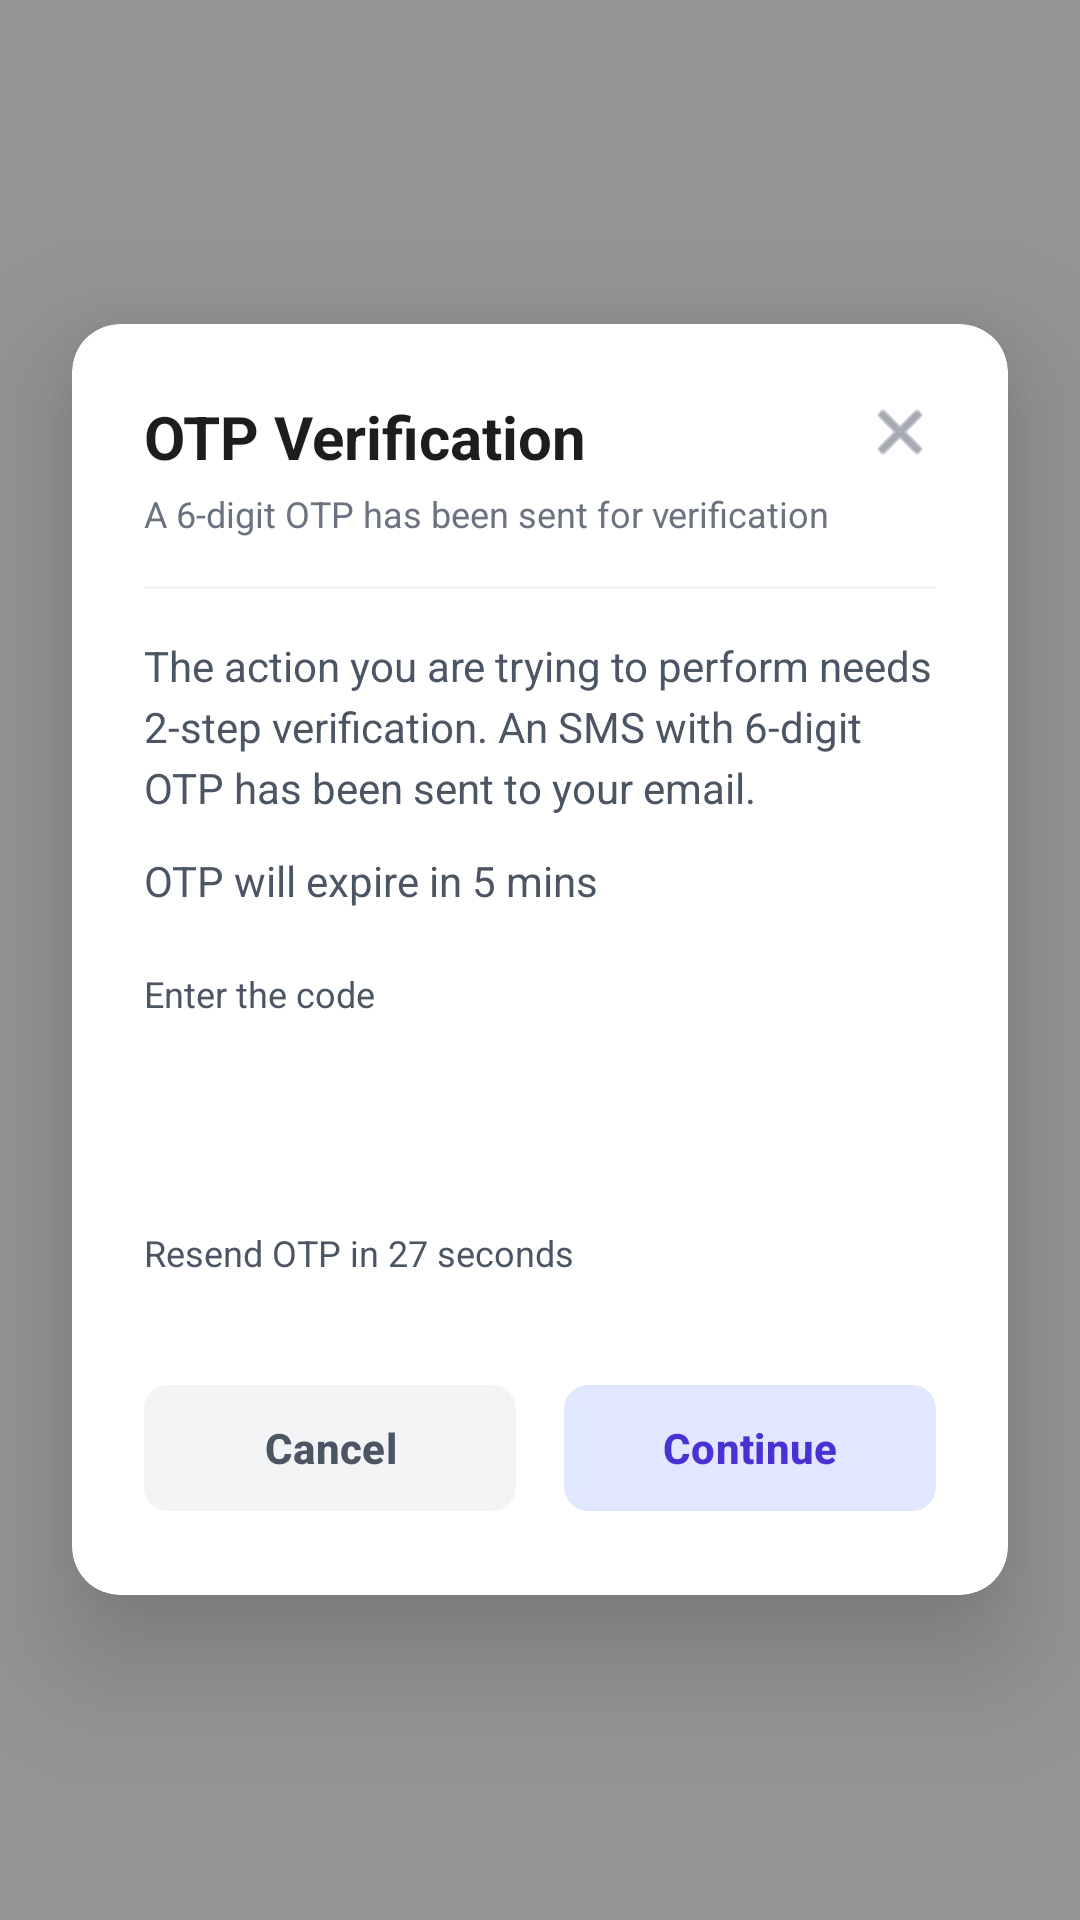

Produce the Android XML layout that renders to this screen, including the resource entries it uses.
<!-- AndroidManifest.xml: application theme Theme.Campus_Sphere -->
<!-- res/layout/activity_otp_verification.xml -->
<?xml version="1.0" encoding="utf-8"?>
<RelativeLayout xmlns:android="http://schemas.android.com/apk/res/android"
    xmlns:app="http://schemas.android.com/apk/res-auto"
    android:layout_width="match_parent"
    android:layout_height="match_parent"
    android:background="#66000000">

    <androidx.cardview.widget.CardView
        android:layout_width="match_parent"
        android:layout_height="wrap_content"
        android:layout_centerInParent="true"
        android:layout_marginHorizontal="24dp"
        app:cardCornerRadius="16dp"
        app:cardElevation="24dp"
        app:cardBackgroundColor="#FFFFFF">

        <LinearLayout
            android:layout_width="match_parent"
            android:layout_height="wrap_content"
            android:orientation="vertical"
            android:padding="24dp">

            
            <RelativeLayout
                android:layout_width="match_parent"
                android:layout_height="wrap_content">

                <LinearLayout
                    android:layout_width="wrap_content"
                    android:layout_height="wrap_content"
                    android:orientation="vertical">

                    <TextView
                        android:layout_width="wrap_content"
                        android:layout_height="wrap_content"
                        android:text="OTP Verification"
                        android:textSize="20sp"
                        android:textColor="#1D1D1D"
                        android:textStyle="bold" />

                    <TextView
                        android:layout_width="wrap_content"
                        android:layout_height="wrap_content"
                        android:layout_marginTop="4dp"
                        android:text="A 6-digit OTP has been sent for verification"
                        android:textColor="#6B7280"
                        android:textSize="12sp" />
                </LinearLayout>

                <ImageView
                    android:id="@+id/btnClose"
                    android:layout_width="24dp"
                    android:layout_height="24dp"
                    android:layout_alignParentEnd="true"
                    android:src="@android:drawable/ic_menu_close_clear_cancel"
                    app:tint="#6B7280" />
            </RelativeLayout>

            <View
                android:layout_width="match_parent"
                android:layout_height="1dp"
                android:background="#F3F4F6"
                android:layout_marginTop="16dp"
                android:layout_marginBottom="16dp"/>

            
            <TextView
                android:layout_width="match_parent"
                android:layout_height="wrap_content"
                android:text="The action you are trying to perform needs 2-step verification. An SMS with 6-digit OTP has been sent to your email."
                android:textColor="#4B5563"
                android:textSize="14sp"
                android:lineSpacingExtra="4dp"/>

            <TextView
                android:layout_width="wrap_content"
                android:layout_height="wrap_content"
                android:layout_marginTop="12dp"
                android:text="OTP will expire in 5 mins"
                android:textColor="#4B5563"
                android:textSize="14sp" />

            
            <TextView
                android:layout_width="wrap_content"
                android:layout_height="wrap_content"
                android:layout_marginTop="20dp"
                android:text="Enter the code"
                android:textColor="#4B5563"
                android:textSize="12sp" />

            <LinearLayout
                android:layout_width="match_parent"
                android:layout_height="wrap_content"
                android:orientation="horizontal"
                android:layout_marginTop="8dp"
                android:weightSum="6">

                <EditText
                    android:id="@+id/otpDigit1"
                    android:layout_width="0dp"
                    android:layout_weight="1"
                    android:layout_height="50dp"
                    android:background="@drawable/bg_rounded_border"
                    android:gravity="center"
                    android:inputType="number"
                    android:maxLength="1"
                    android:textColor="#111827"
                    android:textSize="20sp"
                    android:layout_marginEnd="6dp"/>

                <EditText
                    android:id="@+id/otpDigit2"
                    android:layout_width="0dp"
                    android:layout_weight="1"
                    android:layout_height="50dp"
                    android:background="@drawable/bg_rounded_border"
                    android:gravity="center"
                    android:inputType="number"
                    android:maxLength="1"
                    android:textColor="#111827"
                    android:textSize="20sp"
                    android:layout_marginEnd="6dp"/>

                <EditText
                    android:id="@+id/otpDigit3"
                    android:layout_width="0dp"
                    android:layout_weight="1"
                    android:layout_height="50dp"
                    android:background="@drawable/bg_rounded_border"
                    android:gravity="center"
                    android:inputType="number"
                    android:maxLength="1"
                    android:textColor="#111827"
                    android:textSize="20sp"
                    android:layout_marginEnd="6dp"/>

                <EditText
                    android:id="@+id/otpDigit4"
                    android:layout_width="0dp"
                    android:layout_weight="1"
                    android:layout_height="50dp"
                    android:background="@drawable/bg_rounded_border"
                    android:gravity="center"
                    android:inputType="number"
                    android:maxLength="1"
                    android:textColor="#111827"
                    android:textSize="20sp"
                    android:layout_marginEnd="6dp"/>

                <EditText
                    android:id="@+id/otpDigit5"
                    android:layout_width="0dp"
                    android:layout_weight="1"
                    android:layout_height="50dp"
                    android:background="@drawable/bg_rounded_border"
                    android:gravity="center"
                    android:inputType="number"
                    android:maxLength="1"
                    android:textColor="#111827"
                    android:textSize="20sp"
                    android:layout_marginEnd="6dp"/>

                <EditText
                    android:id="@+id/otpDigit6"
                    android:layout_width="0dp"
                    android:layout_weight="1"
                    android:layout_height="50dp"
                    android:background="@drawable/bg_rounded_border"
                    android:gravity="center"
                    android:inputType="number"
                    android:maxLength="1"
                    android:textColor="#111827"
                    android:textSize="20sp"/>
            </LinearLayout>

            <TextView
                android:id="@+id/resendCode"
                android:layout_width="wrap_content"
                android:layout_height="wrap_content"
                android:layout_marginTop="12dp"
                android:text="Resend OTP in 27 seconds"
                android:textColor="#4B5563"
                android:textSize="12sp" />

            
            <LinearLayout
                android:layout_width="match_parent"
                android:layout_height="wrap_content"
                android:orientation="horizontal"
                android:layout_marginTop="32dp"
                android:weightSum="2">

                <com.google.android.material.button.MaterialButton
                    android:id="@+id/btnCancel"
                    android:layout_width="0dp"
                    android:layout_weight="1"
                    android:layout_height="50dp"
                    android:text="Cancel"
                    android:textColor="#4B5563"
                    android:textSize="14sp"
                    android:textStyle="bold"
                    android:textAllCaps="false"
                    app:backgroundTint="#F3F4F6"
                    app:cornerRadius="8dp"
                    app:elevation="0dp"
                    android:layout_marginEnd="8dp"/>

                <com.google.android.material.button.MaterialButton
                    android:id="@+id/verifyOtpBtn"
                    android:layout_width="0dp"
                    android:layout_weight="1"
                    android:layout_height="50dp"
                    android:text="Continue"
                    android:textColor="#4932D3"
                    android:textSize="14sp"
                    android:textStyle="bold"
                    android:textAllCaps="false"
                    app:backgroundTint="#E0E7FF"
                    app:cornerRadius="8dp"
                    app:elevation="0dp"
                    android:layout_marginStart="8dp"/>

            </LinearLayout>

        </LinearLayout>
    </androidx.cardview.widget.CardView>
</RelativeLayout>
<!-- resources referenced by this layout -->
<resources>
  <!-- drawable bg_rounded_border (drawable) -->
  <?xml version="1.0" encoding="utf-8"?>
  <shape xmlns:android="http://schemas.android.com/apk/res/android">
      <stroke android:width="1dp" android:color="#FFFFFF"/>
      <corners android:radius="8dp"/>
      <solid android:color="#00000000"/> </shape>
  <style name="Theme.Campus_Sphere" parent="Base.Theme.Campus_Sphere" />
  <style name="Base.Theme.Campus_Sphere" parent="Theme.Material3.DayNight.NoActionBar">
          <item name="colorPrimary">@color/app_primary</item>
          <item name="colorOnPrimary">@color/app_on_primary</item>
          <item name="colorPrimaryContainer">@color/app_primary_container</item>
          <item name="colorSecondary">@color/app_secondary</item>
          <item name="colorSecondaryContainer">@color/app_secondary_container</item>
          <item name="colorSurface">@color/app_surface</item>
          <item name="colorOnSurface">@color/app_on_surface</item>
          <item name="colorError">@color/app_error</item>
          <item name="android:windowBackground">@color/app_background</item>
          <item name="android:navigationBarColor">@color/app_surface</item>
      </style>
  <color name="app_primary">#0B3D91</color>
  <color name="app_on_primary">#FFFFFF</color>
  <color name="app_primary_container">#DCE7FF</color>
  <color name="app_secondary">#00B894</color>
  <color name="app_secondary_container">#D6FFF4</color>
  <color name="app_surface">#FFFFFF</color>
  <color name="app_on_surface">#1F2937</color>
  <color name="app_error">#D63031</color>
  <color name="app_background">#F6F7FB</color>
</resources>
